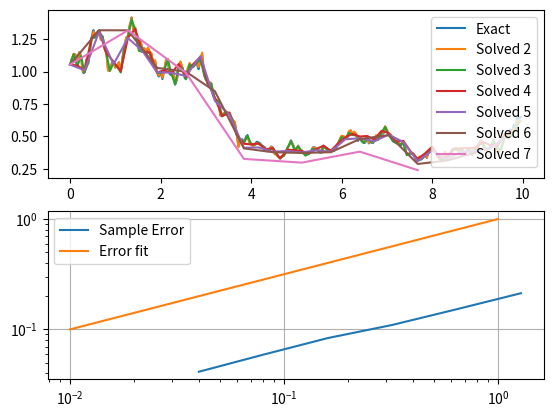

The matplotlib source for this figure:
# This is a sample Python script.

# Press Shift+F10 to execute it or replace it with your code.
# Press Double Shift to search everywhere for classes, files, tool windows, actions, and settings.
import numpy as np
from tqdm import tqdm
import matplotlib.pyplot as plt
from numpy.random import default_rng


class Wiener():
    def __init__(self, wiener_sample, scale=None, start=None,
                 end=None):  # Accepts an array with two rows, one with a Wiener process, the other the time samples.
        if scale is None:
            self.min_scale = wiener_sample[0, 1] - wiener_sample[0, 0]
        else:
            self.min_scale = scale
        if start is None:
            self.start = 0.0
        else:
            self.start = start
        if end is None:
            self.end = wiener_sample[0, -1]
        else:
            self.end = end
        self.max_samples = len(wiener_sample[0])
        self.sample = wiener_sample[1]
        self.axis_x = wiener_sample[0]
        self.solved = np.zeros(self.max_samples)

    @classmethod
    def generate_new(cls, scale, end, start=0.0):
        axis_x = np.arange(start, end, scale)
        random_table = rng.normal(size=len(axis_x))
        scale_variance = np.sqrt(scale)
        sample = np.cumsum(random_table * scale_variance + start)
        return cls(np.array([axis_x, sample]), scale=scale, start=start, end=end)

    @classmethod
    def generate_upscale(cls, wiener):
        upscale_wiener = np.zeros((2, len(wiener[0]) * 2 - 1))
        for i in range(len(wiener[0]) - 1):
            upscale_wiener[0, 2 * i] = wiener[0, i]
            upscale_wiener[1, 2 * i] = wiener[1, i]
            upscale_wiener[0, 2 * i + 1] = (wiener[0, i + 1] + wiener[0, i]) / 2
            upscale_wiener[1, 2 * i + 1] = middle_upscale(wiener[1, i], wiener[1, i + 1], wiener[0, i],
                                                          wiener[0, i + 1])
        upscale_wiener[0, -1] = wiener[0, -1]
        upscale_wiener[1, -1] = wiener[1, -1]
        return cls(upscale_wiener)

    @classmethod
    def generate_downscale(cls, wiener):
        downscale_wiener = np.zeros((2, len(wiener[0]) // 2))
        for i in range(len(downscale_wiener[0])):
            downscale_wiener[0, i] = wiener[0, i * 2]
            downscale_wiener[1, i] = wiener[1, i * 2]
        return cls(downscale_wiener)

    def apply_euler(self, f_func, g_func, ini_pos=0.0):
        self.solved[0] = ini_pos
        for i in range(self.max_samples - 1):
            x = self.solved[i]
            self.solved[i + 1] = x + f_func(x, self.axis_x[i]) * self.min_scale + g_func(x, self.axis_x[i]) * (
                    self.sample[i + 1] - self.sample[i])
        return self.solved.copy()

    def apply_function(self, function):
        self.solved = function(self.sample)
        return self.solved.copy()

    def plot_sample(self, axis, color=None, label=None):
        axis.plot(self.axis_x, self.sample, color=color, label=label)

    def plot_solved(self, axis, color=None, label=None, format_string=''):
        axis.plot(self.axis_x, self.solved, format_string, color=color, label=label)

    def export(self):
        return np.array([self.axis_x, self.sample])


def middle_upscale(a, b, t1, t2):
    mean = a + 0.5 * (b - a)
    variance = np.abs(0.5 * (t2 - t1))
    return rng.normal(mean, variance)


def func(x, b=0.3):
    return np.exp(b * x)


def f_func(x, t):
    return 0.3 ** 2 / 2.0 * x


def g_func(x, t):
    return 0.3 * x


if __name__ == '__main__':
    rng = default_rng()
    nr_samples = 1000
    time_end = 10.0
    time_scale = 0.04
    nr_scales = 8
    nr_solvers = 6
    mfd = int(2 ** (nr_scales - 1))

    scale_origin = 2

    wiener_list = [None for x in range(nr_scales)]
    wiener_list[scale_origin] = [Wiener.generate_new(time_scale, time_end) for i in range(nr_samples)]

    for i in range(scale_origin):
        wiener_list[scale_origin - i - 1] = [Wiener.generate_upscale(wiener.export()) for wiener in
                                             wiener_list[scale_origin - i]]

    for i in range(scale_origin + 1, nr_scales):
        wiener_list[i] = [Wiener.generate_downscale(wiener.export()) for wiener in wiener_list[i - 1]]

    fig = plt.figure()
    ax = fig.add_subplot(2, 1, 1)

    solved_list = [np.zeros((nr_samples, wiener[0].max_samples)) for wiener in wiener_list]

    mean_error = np.zeros((nr_samples, nr_solvers))

    ax2 = fig.add_subplot(2, 1, 2)

    for j in range(nr_samples):
        solved_list[0][j] = wiener_list[0][j].apply_function(func)
        if j == 0:
            wiener_list[0][j].plot_solved(ax, label='Exact')
        ini_point = solved_list[0][j, 0]
        error = np.zeros((nr_solvers, len(solved_list[0][0]) // mfd))

        for i in range(nr_scales - nr_solvers, nr_scales):
            solved_list[i][j] = wiener_list[i][j].apply_euler(f_func, g_func, ini_pos=ini_point)
            if j == 0:
                wiener_list[i][j].plot_solved(ax, label='Solved {}'.format(i))

            for k in range(0, len(solved_list[0][0]) - mfd, mfd):
                error[i - (nr_scales - nr_solvers), k // mfd] = np.abs(
                    solved_list[0][j, k] - solved_list[i][j, k // 2 ** i])

        mean_error[j] = [np.mean(error[s, 5:]) for s in range(nr_solvers)]
    delta_ts = [wiener_list[x][0].min_scale for x in range(nr_scales - nr_solvers, nr_scales)]
    print(np.mean(mean_error, axis=0))
    ax.legend()

    ax2.loglog(delta_ts, np.mean(mean_error, axis=0), label='Sample Error')

    x_test = np.linspace(0.01, 1, 50)
    y_test = np.sqrt(x_test)
    ax2.loglog(x_test, y_test, label='Error fit')

    ax2.grid()
    ax2.legend()

    plt.show()
